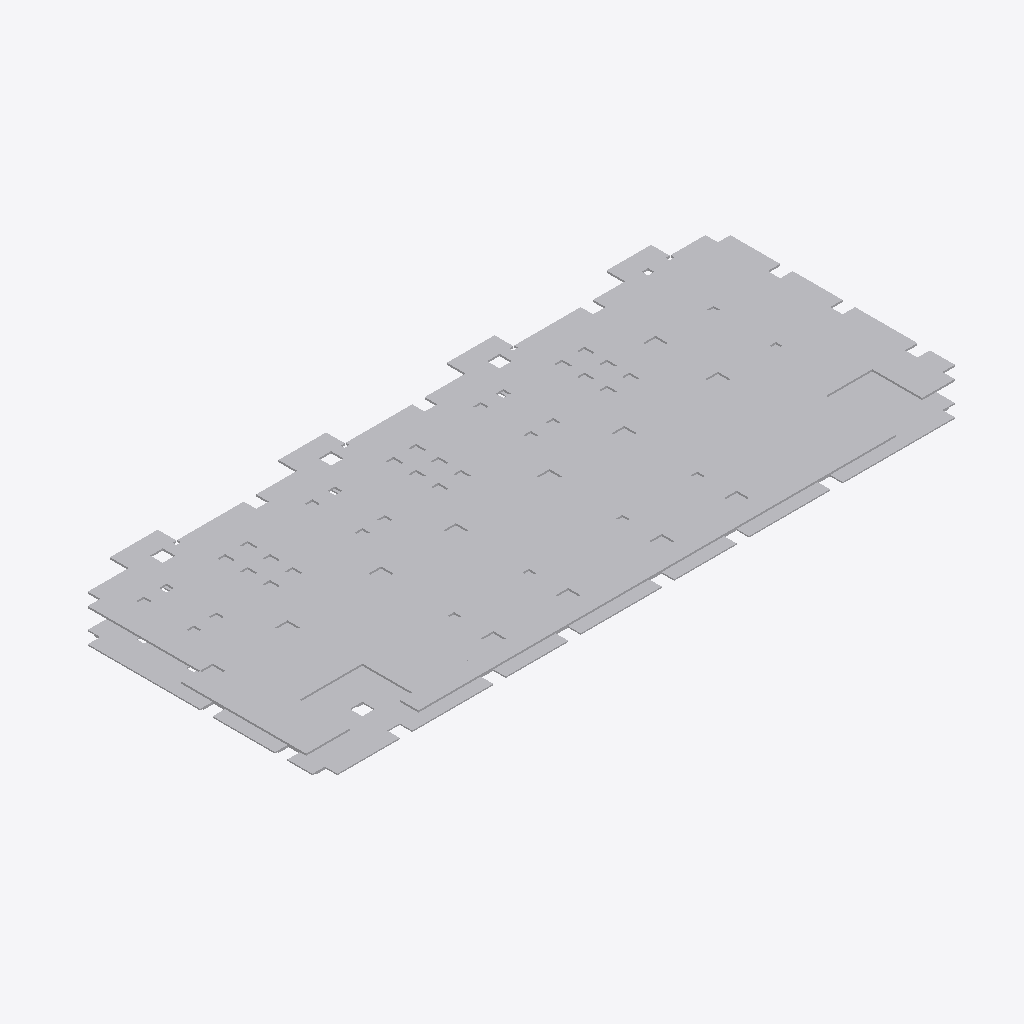
Isometric view of an IFC building model (IFC-SPF (STEP), schema IFC2X3, length unit millimetre), seen from the south-west, elements coloured by IFC class: 11 other elements (light grey).
Extent 53.0 m × 23.0 m × 3.0 m (x, y, z). Storeys (1): 楼层1 at 3.80 m. Elements (11): 11 IfcBuildingElementProxy.

HEADER;
FILE_DESCRIPTION(('ViewDefinition [CoordinationView_V2.0, QuantityTakeOffAddOnView, Spac?eBoundary1stLevelAddOnView]','Comment [Comments]','Comment [System: Bentley OpenBuildings Designer 10.05.00.49]'),'2;1');
FILE_NAME('-1层钢混板-10.10(不带钢筋)','2020-10-12T09:28:14+08:00',('名字 姓氏'),('组织名称'),'ST-DEVELOPER v16.13','OpenBuildings Designer 10.05.00.49','Administrator');
FILE_SCHEMA(('IFC2X3'));
ENDSEC;
DATA;
#6211=IFCPROJECT('2NFNDGuHqJ0OdBZqqtFFGD',#16,'BuildingTemplate_CN','',$,'',$,(#257),#6210);
#5996=IFCSITE('3BFw7cE4AWg_FtbG$lXsfX',#16,'场地','',$,#3927,$,'',.ELEMENT.,$,$,0.0,$,$);
#271=IFCBUILDING('2E1vB3OGtYO9xD0l8U4E_k',#16,'昭阳配电楼','',$,#3928,$,'',.ELEMENT.,-380000.0,0.0,#21);
#270=IFCBUILDINGSTOREY('1OBCz9tPz86b4l3IFQ7FKp',#16,'楼层1','',$,#3929,$,'',.ELEMENT.,3800.0);
#3923=IFCBUILDINGELEMENTPROXY('0Mb8k$3mmlaUgHEVuDalZ8',#16,'','0?, -1层钢混板-10.10(不带钢筋).dgn, Model:13296',$,#3930,#279,'13296*-1层钢混板-10.10(不带钢筋?)!Model',$);
#3926=IFCBUILDINGELEMENTPROXY('3yvDR18dHbPGdMc8trTjTS',#16,'','0?, -1层钢混板-10.10(不带钢筋).dgn, Model:13123',$,#3930,#282,'13123*-1层钢混板-10.10(不带钢筋?)!Model',$);
#3917=IFCBUILDINGELEMENTPROXY('2aMNIZAoA1q6saGKiCX38L',#16,'','0?, -1层钢混板-10.10(不带钢筋).dgn, Model:13297',$,#3930,#273,'13297*-1层钢混板-10.10(不带钢筋?)!Model',$);
#3918=IFCBUILDINGELEMENTPROXY('0$jxEKdCnp5fyL4y__jlu1',#16,'','0?, -1层钢混板-10.10(不带钢筋).dgn, Model:13298',$,#3930,#274,'13298*-1层钢混板-10.10(不带钢筋?)!Model',$);
#3925=IFCBUILDINGELEMENTPROXY('2YKWPoIbr$jYvzdwEnC2Ff',#16,'','0?, -1层钢混板-10.10(不带钢筋).dgn, Model:17982',$,#3930,#281,'17982*-1层钢混板-10.10(不带钢筋?)!Model',$);
#3924=IFCBUILDINGELEMENTPROXY('3DnsAyiIokdNJnMnIMIswp',#16,'','0?, -1层钢混板-10.10(不带钢筋).dgn, Model:17981',$,#3930,#280,'17981*-1层钢混板-10.10(不带钢筋?)!Model',$);
#3920=IFCBUILDINGELEMENTPROXY('30iwORywi$Mk15xsVqEryr',#16,'','0?, -1层钢混板-10.10(不带钢筋).dgn, Model:13300',$,#3930,#276,'13300*-1层钢混板-10.10(不带钢筋?)!Model',$);
#3919=IFCBUILDINGELEMENTPROXY('3hA7642XPdcSonnO87nVAp',#16,'','0?, -1层钢混板-10.10(不带钢筋).dgn, Model:13299',$,#3930,#275,'13299*-1层钢混板-10.10(不带钢筋?)!Model',$);
#3921=IFCBUILDINGELEMENTPROXY('0ua$8B6BIY8g4a1ctvFjvl',#16,'','0?, -1层钢混板-10.10(不带钢筋).dgn, Model:13301',$,#3930,#277,'13301*-1层钢混板-10.10(不带钢筋?)!Model',$);
#3922=IFCBUILDINGELEMENTPROXY('1ABWY3pw6nZBVbGvXtxx7c',#16,'','0?, -1层钢混板-10.10(不带钢筋).dgn, Model:13302',$,#3930,#278,'13302*-1层钢混板-10.10(不带钢筋?)!Model',$);
#3916=IFCBUILDINGELEMENTPROXY('0fXS15O$mmZ0$kidfoRPbs',#16,'','0?, -1层钢混板-10.10(不带钢筋).dgn, Model:17983',$,#3930,#272,'17983*-1层钢混板-10.10(不带钢筋?)!Model',$);
ENDSEC;
